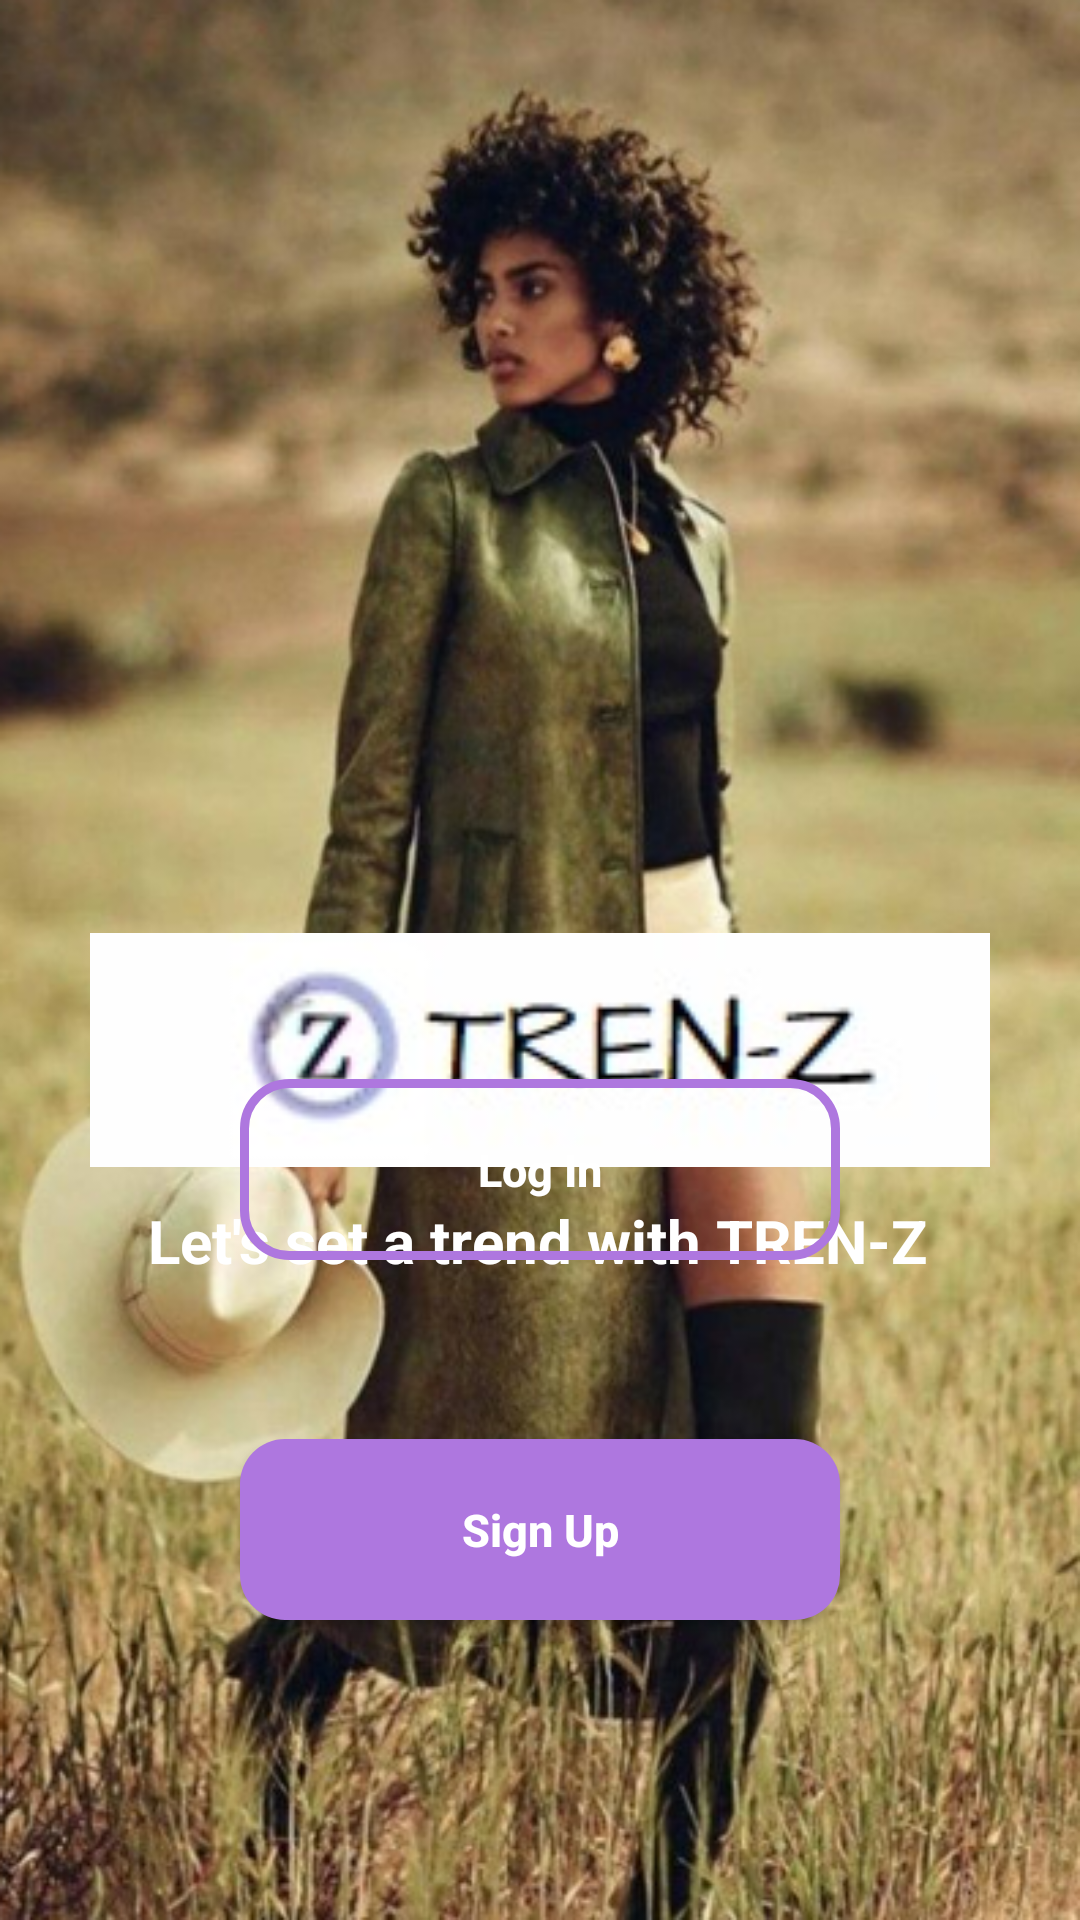

Produce the Android XML layout that renders to this screen, including the resource entries it uses.
<!-- AndroidManifest.xml: application theme Theme.Trenz -->
<!-- res/layout/activity_main.xml -->
<?xml version="1.0" encoding="utf-8"?>
<RelativeLayout xmlns:android="http://schemas.android.com/apk/res/android"
    xmlns:app="http://schemas.android.com/apk/res-auto"
    xmlns:tools="http://schemas.android.com/tools"
    android:layout_width="match_parent"
    android:layout_height="match_parent"
    android:background="@drawable/welcome2"
    tools:context=".MainActivity">

    <ImageView
        android:id="@+id/app_logo"
        android:layout_width="300dp"
        android:layout_height="100dp"
        android:layout_alignParentTop="true"
        android:layout_centerHorizontal="true"
        android:layout_marginTop="300dp"
        android:src="@drawable/logo2" />

    <TextView
        android:id="@+id/welcome_logo"
        android:layout_width="220dp"
        android:layout_height="wrap_content"
        android:layout_alignParentStart="true"
        android:layout_alignParentEnd="true"
        android:layout_marginStart="43dp"
        android:layout_marginTop="400dp"
        android:layout_marginEnd="45dp"
        android:text="Let's set a trend with TREN-Z"
        android:textAlignment="center"
        android:textColor="@color/white"
        android:textSize="20sp"
        android:textStyle="bold"/>

    <Button
        android:id="@+id/main_login_btn"
        android:layout_width="match_parent"
        android:layout_height="wrap_content"
        android:layout_alignParentStart="true"
        android:layout_alignParentBottom="true"
        android:layout_marginLeft="80dp"
        android:layout_marginRight="80dp"
        android:layout_marginBottom="220dp"
        android:background="@drawable/inputsbutton"
        android:padding="20dp"
        android:text="Log In"
        android:textAllCaps="false"
        android:textColor="@color/white"
        android:textSize="15sp"
        android:textStyle="bold" />
    <Button
        android:id="@+id/main_signin_btn"
        android:layout_width="match_parent"
        android:layout_height="wrap_content"
        android:layout_alignParentStart="true"
        android:layout_alignParentBottom="true"
        android:layout_marginLeft="80dp"
        android:layout_marginRight="80dp"
        android:layout_marginBottom="100dp"
        android:background="@drawable/buttons"
        android:padding="20dp"
        android:textAllCaps="false"
        android:textSize="15sp"
        android:text="Sign Up"
        android:textStyle="bold"
        android:textColor="@color/white"/>




</RelativeLayout>
<!-- resources referenced by this layout -->
<resources>
  <color name="white">#FFFFFFFF</color>
  <!-- drawable buttons (drawable) -->
  <?xml version="1.0" encoding="utf-8"?>
  <shape xmlns:android="http://schemas.android.com/apk/res/android">
  
      <solid
          android:color="@color/purple_200"
          >
      </solid>
      <corners
          android:radius="15dp"
          >
  
      </corners>
  
  </shape>
  <!-- drawable inputsbutton (drawable) -->
  <?xml version="1.0" encoding="utf-8"?>
  <shape xmlns:android="http://schemas.android.com/apk/res/android">
  
      <stroke
          android:color="@color/purple_200"
          android:width="3dp"
          >
      </stroke>
      <corners
          android:radius="15dp">
  
      </corners>
  
  </shape>
  <!-- drawable logo2: jpeg bitmap (drawable, 3169 bytes) -->
  <!-- drawable welcome2: png bitmap (drawable, 642103 bytes) -->
  <style name="Theme.Trenz" parent="Theme.AppCompat.Light.NoActionBar">
          
          <item name="colorPrimary">@color/purple_500</item>
          <item name="colorPrimaryVariant">@color/purple_700</item>
          <item name="colorOnPrimary">@color/white</item>
          
          <item name="colorSecondary">@color/teal_200</item>
          <item name="colorSecondaryVariant">@color/teal_700</item>
          <item name="colorOnSecondary">@color/black</item>
          
          <item name="android:statusBarColor" tools:targetApi="l">?attr/colorPrimaryVariant</item>
          
      </style>
  <color name="purple_200">#AE77DF</color>
  <color name="purple_500">#FF6200EE</color>
  <color name="purple_700">#FF3700B3</color>
  <color name="teal_200">#FF03DAC5</color>
  <color name="teal_700">#FF018786</color>
  <color name="black">#FF000000</color>
</resources>
